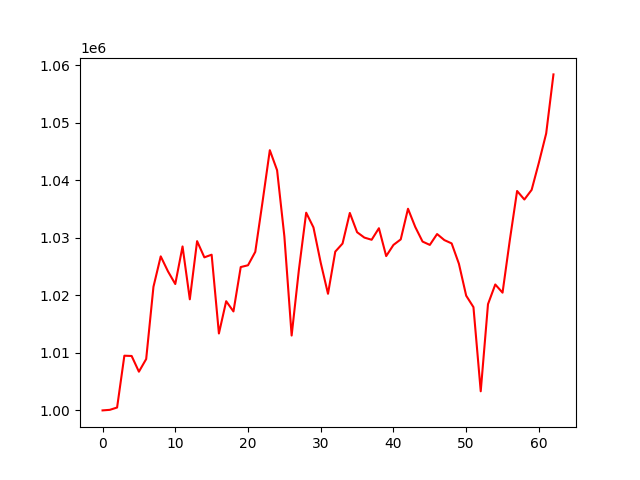

The table this chart was drawn from, first rows:
account_value, date, daily_return
1000000, 2021-04-06, 
1000099, 2021-04-07, 9.861572494496151e-05
1000501, 2021-04-08, 0.000402
1009502, 2021-04-09, 0.008997
1009455, 2021-04-12, -4.589973623292387e-05
1006724, 2021-04-13, -0.002705
1008925, 2021-04-14, 0.002186
1021473, 2021-04-15, 0.01244
1026761, 2021-04-16, 0.005177
1024147, 2021-04-19, -0.002545
1021954, 2021-04-20, -0.002141
1028484, 2021-04-21, 0.006389
1019300, 2021-04-22, -0.008929
1029405, 2021-04-23, 0.009913
1026591, 2021-04-26, -0.002734
1027053, 2021-04-27, 0.0004502
1013365, 2021-04-28, -0.01333
1018972, 2021-04-29, 0.005533
1017192, 2021-04-30, -0.001746
1024903, 2021-05-03, 0.00758
1025215, 2021-05-04, 0.000305
1027545, 2021-05-05, 0.002272
1036242, 2021-05-06, 0.008464
1045209, 2021-05-07, 0.008653
1041725, 2021-05-10, -0.003334
1030246, 2021-05-11, -0.01102
1013006, 2021-05-12, -0.01673
1024454, 2021-05-13, 0.0113
1034348, 2021-05-14, 0.009658
1031794, 2021-05-17, -0.00247
1025643, 2021-05-18, -0.005961
1020258, 2021-05-19, -0.005251
1027583, 2021-05-20, 0.007179
1028988, 2021-05-21, 0.001368
1034305, 2021-05-24, 0.005167
1030957, 2021-05-25, -0.003237
1030024, 2021-05-26, -0.0009052
1029646, 2021-05-27, -0.000367
1031651, 2021-05-28, 0.001948
1026810, 2021-06-01, -0.004693
1028751, 2021-06-02, 0.00189
1029708, 2021-06-03, 0.0009311
1035033, 2021-06-04, 0.005171
1031863, 2021-06-07, -0.003063
1029333, 2021-06-08, -0.002452
1028751, 2021-06-09, -0.0005651
1030640, 2021-06-10, 0.001836
1029588, 2021-06-11, -0.00102
1029015, 2021-06-14, -0.0005569
1025476, 2021-06-15, -0.003439
1019934, 2021-06-16, -0.005405
1017937, 2021-06-17, -0.001957
1003318, 2021-06-18, -0.01436
1018459, 2021-06-21, 0.01509
1021877, 2021-06-22, 0.003356
1020456, 2021-06-23, -0.00139
1029581, 2021-06-24, 0.008942
1038120, 2021-06-25, 0.008293
1036638, 2021-06-28, -0.001427
1038315, 2021-06-29, 0.001617
... 3 more rows
